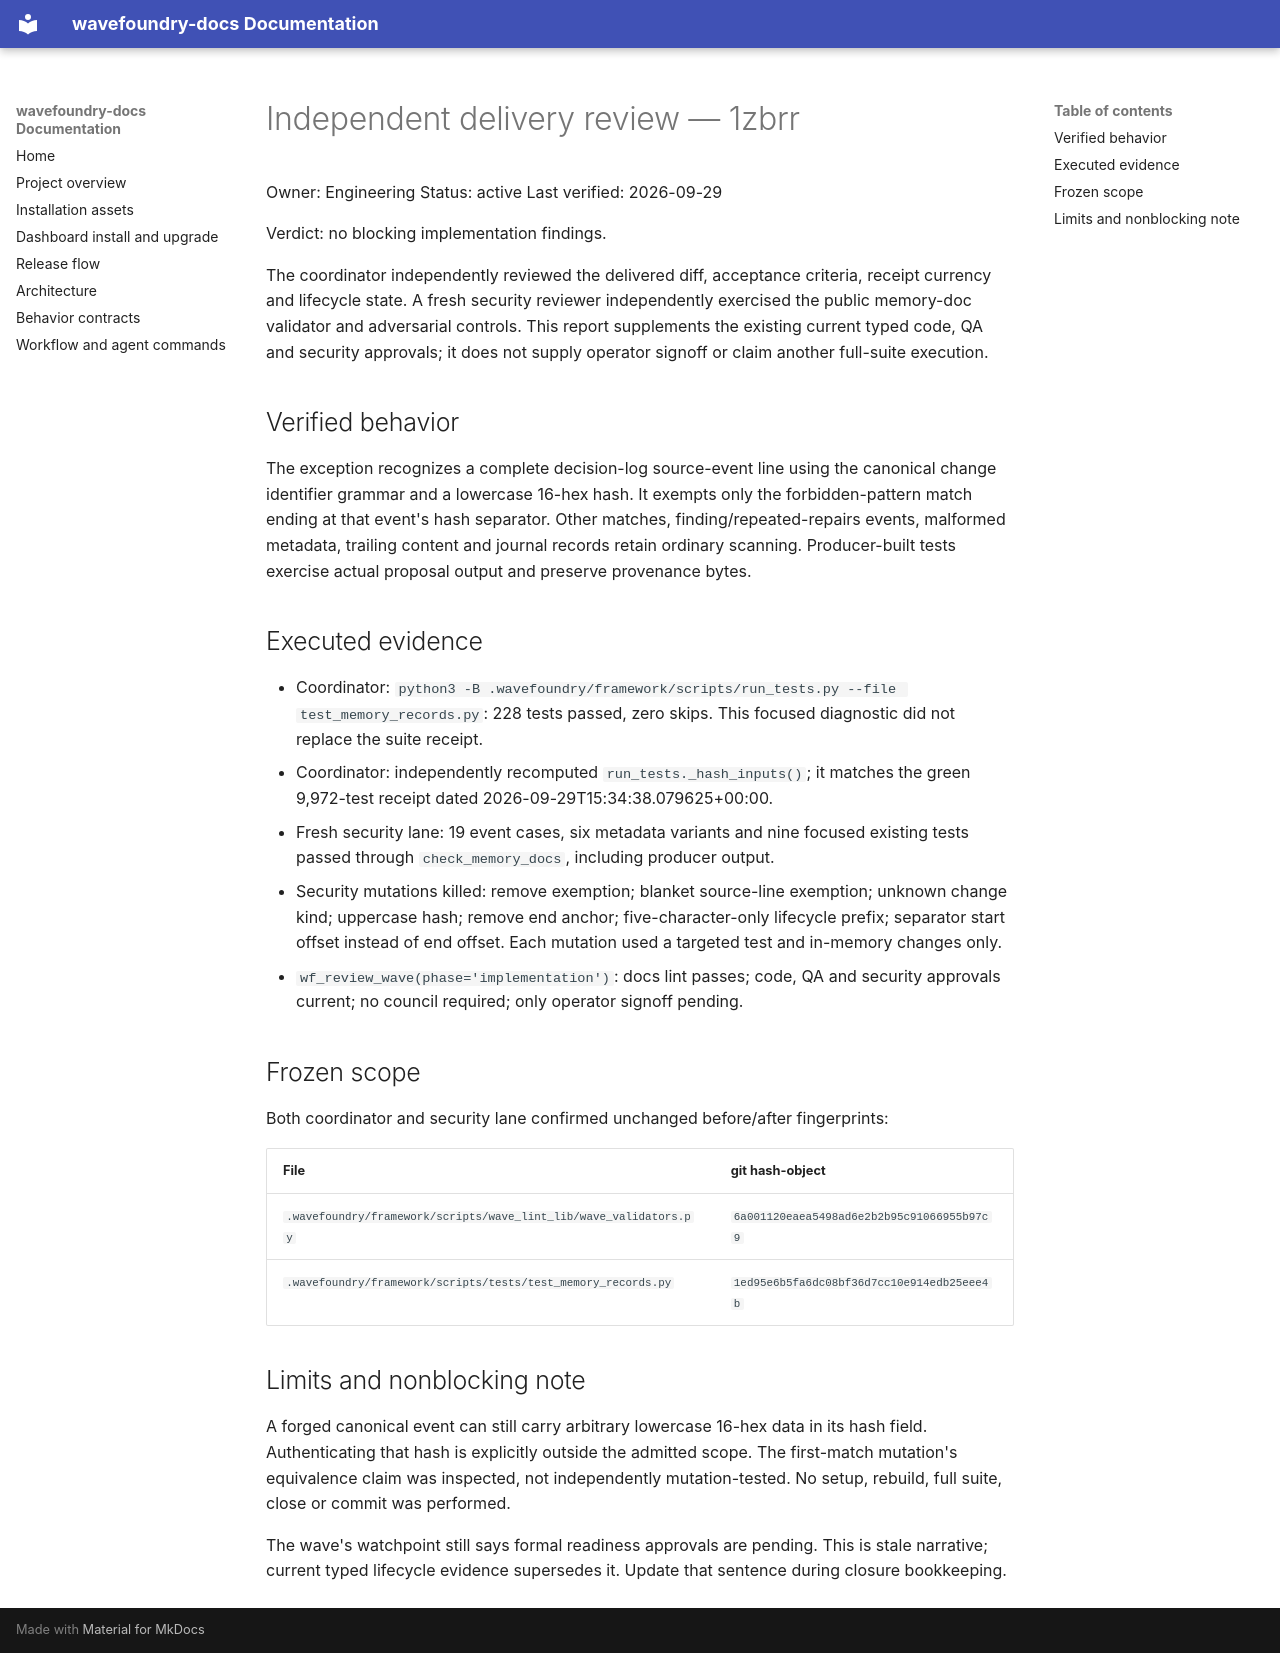

repository: coryhacking/wavefoundry · page: waves/1zbrr memory-source-event-lint/independent-delivery-review/index.html · generator: mkdocs

# Independent delivery review — 1zbrr

Owner: Engineering
Status: active
Last verified: 2026-09-29

Verdict: no blocking implementation findings.

The coordinator independently reviewed the delivered diff, acceptance criteria,
receipt currency and lifecycle state. A fresh security reviewer independently
exercised the public memory-doc validator and adversarial controls. This report
supplements the existing current typed code, QA and security approvals; it does
not supply operator signoff or claim another full-suite execution.

## Verified behavior

The exception recognizes a complete decision-log source-event line using the
canonical change identifier grammar and a lowercase 16-hex hash. It exempts only
the forbidden-pattern match ending at that event's hash separator. Other matches,
finding/repeated-repairs events, malformed metadata, trailing content and journal
records retain ordinary scanning. Producer-built tests exercise actual proposal
output and preserve provenance bytes.

## Executed evidence

- Coordinator: `python3 -B .wavefoundry/framework/scripts/run_tests.py --file test_memory_records.py`:
  228 tests passed, zero skips. This focused diagnostic did not replace the suite receipt.
- Coordinator: independently recomputed `run_tests._hash_inputs()`; it matches
  the green 9,972-test receipt dated 2026-09-29T15:34:38.079625+00:00.
- Fresh security lane: 19 event cases, six metadata variants and nine focused
  existing tests passed through `check_memory_docs`, including producer output.
- Security mutations killed: remove exemption; blanket source-line exemption;
  unknown change kind; uppercase hash; remove end anchor; five-character-only
  lifecycle prefix; separator start offset instead of end offset. Each mutation
  used a targeted test and in-memory changes only.
- `wf_review_wave(phase='implementation')`: docs lint passes; code, QA and
  security approvals current; no council required; only operator signoff pending.

## Frozen scope

Both coordinator and security lane confirmed unchanged before/after fingerprints:

| File | git hash-object |
| --- | --- |
| `.wavefoundry/framework/scripts/wave_lint_lib/wave_validators.py` | `6a001120eaea5498ad6e2b2b95c91066955b97c9` |
| `.wavefoundry/framework/scripts/tests/test_memory_records.py` | `1ed95e6b5fa6dc08bf36d7cc10e914edb25eee4b` |

## Limits and nonblocking note

A forged canonical event can still carry arbitrary lowercase 16-hex data in its
hash field. Authenticating that hash is explicitly outside the admitted scope.
The first-match mutation's equivalence claim was inspected, not independently
mutation-tested. No setup, rebuild, full suite, close or commit was performed.

The wave's watchpoint still says formal readiness approvals are pending. This
is stale narrative; current typed lifecycle evidence supersedes it. Update that
sentence during closure bookkeeping.
